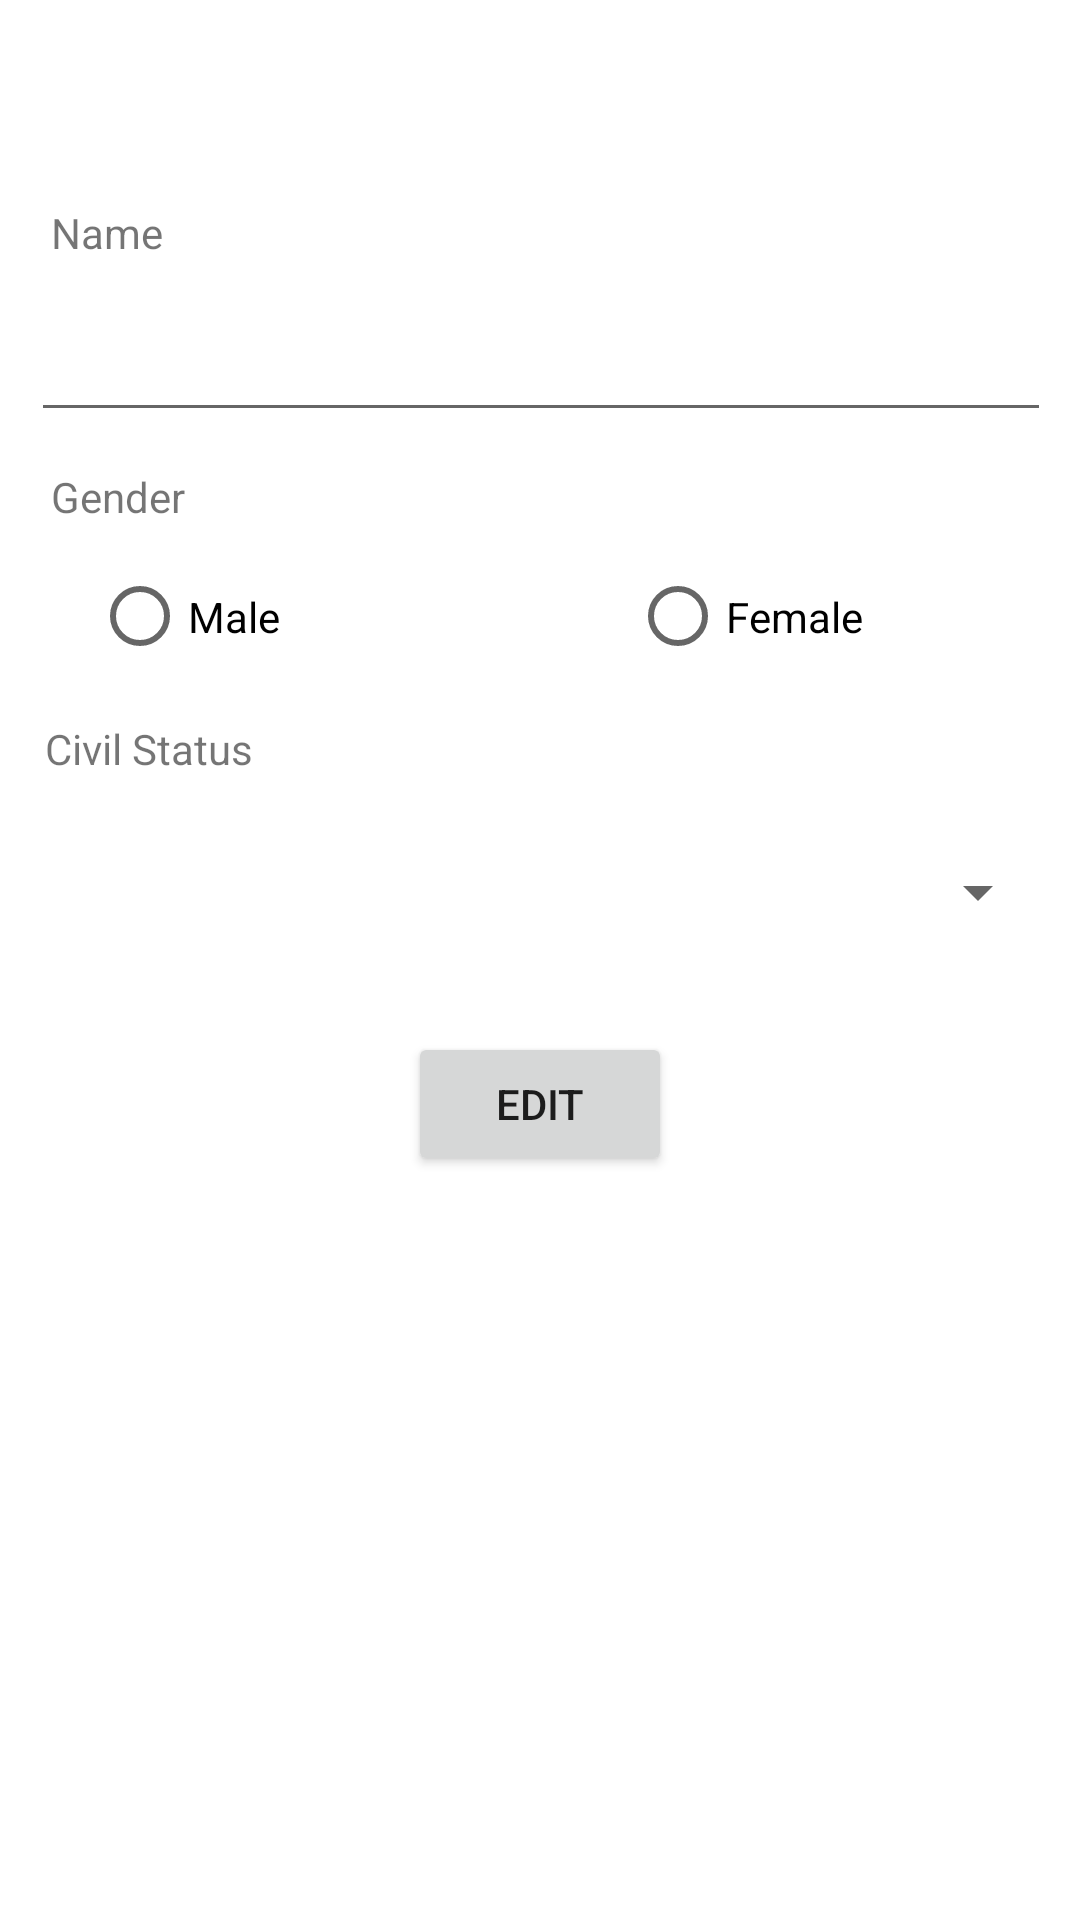

Reconstruct the res/layout file that produces this screen, plus the resources it refers to.
<!-- AndroidManifest.xml: application theme Theme.BookGuru -->
<!-- res/layout/activity_edit_records.xml -->
<?xml version="1.0" encoding="utf-8"?>
<androidx.constraintlayout.widget.ConstraintLayout xmlns:android="http://schemas.android.com/apk/res/android"
    xmlns:app="http://schemas.android.com/apk/res-auto"
    xmlns:tools="http://schemas.android.com/tools"
    android:layout_width="match_parent"
    android:layout_height="match_parent"
    tools:context=".EditRecords">

    <Button
        android:id="@+id/btnQuery"
        android:layout_width="wrap_content"
        android:layout_height="wrap_content"
        android:layout_marginTop="24dp"
        android:text="Edit"
        app:layout_constraintEnd_toEndOf="parent"
        app:layout_constraintStart_toStartOf="parent"
        app:layout_constraintTop_toBottomOf="@+id/status" />
    <EditText
        android:id="@+id/edtitemcode"
        android:layout_width="340dp"
        android:layout_height="45dp"
        android:layout_marginTop="12dp"
        android:ems="10"
        android:inputType="textPersonName"
        app:layout_constraintEnd_toEndOf="parent"
        app:layout_constraintHorizontal_bias="0.513"
        app:layout_constraintStart_toStartOf="parent"
        app:layout_constraintTop_toBottomOf="@+id/textView2"/>
    <Spinner
        android:id="@+id/status"
        android:layout_width="340dp"
        android:layout_height="45dp"
        android:layout_marginTop="16dp"
        android:animateLayoutChanges="false"
        app:layout_constraintEnd_toEndOf="parent"
        app:layout_constraintStart_toStartOf="parent"
        app:layout_constraintTop_toBottomOf="@+id/textView3"/>

    <RadioGroup
        android:id="@+id/RGgender"
        android:layout_width="374dp"
        android:layout_height="45dp"
        android:layout_marginTop="8dp"
        android:orientation="horizontal"
        app:layout_constraintEnd_toEndOf="parent"
        app:layout_constraintHorizontal_bias="0.486"
        app:layout_constraintStart_toStartOf="parent"
        app:layout_constraintTop_toBottomOf="@+id/textView">

        <RadioButton
            android:id="@+id/male"
            android:layout_width="wrap_content"
            android:layout_height="wrap_content"
            android:layout_marginStart="37dp"
            android:layout_marginLeft="37dp"
            android:layout_weight="1"
            android:text="Male"/>
        <RadioButton
            android:id="@+id/female"
            android:layout_width="wrap_content"
            android:layout_height="wrap_content"
            android:layout_marginStart="37dp"
            android:layout_marginLeft="37dp"
            android:layout_weight="1"
            android:text="Female"/>
    </RadioGroup>
    <TextView
        android:id="@+id/textView"
        android:layout_width="wrap_content"
        android:layout_height="wrap_content"
        android:layout_marginTop="12dp"
        android:text="Gender"
        app:layout_constraintEnd_toEndOf="parent"
        app:layout_constraintHorizontal_bias="0.054"
        app:layout_constraintStart_toStartOf="parent"
        app:layout_constraintTop_toBottomOf="@+id/edtitemcode" />

    <TextView
        android:id="@+id/textView3"
        android:layout_width="wrap_content"
        android:layout_height="wrap_content"
        android:layout_marginTop="12dp"
        android:text="Civil Status"
        app:layout_constraintEnd_toEndOf="parent"
        app:layout_constraintHorizontal_bias="0.052"
        app:layout_constraintStart_toStartOf="parent"
        app:layout_constraintTop_toBottomOf="@+id/RGgender" />
    <TextView
        android:id="@+id/textView2"
        android:layout_width="wrap_content"
        android:layout_height="wrap_content"
        android:layout_marginTop="68dp"
        android:text="Name"
        app:layout_constraintEnd_toEndOf="parent"
        app:layout_constraintHorizontal_bias="0.053"
        app:layout_constraintStart_toStartOf="parent"
        app:layout_constraintTop_toTopOf="parent" />
</androidx.constraintlayout.widget.ConstraintLayout>
<!-- resources referenced by this layout -->
<resources>
  <style name="Theme.BookGuru" parent="Theme.MaterialComponents.DayNight.DarkActionBar">
          
          <item name="colorPrimary">@color/purple_500</item>
          <item name="colorPrimaryVariant">@color/purple_700</item>
          <item name="colorOnPrimary">@color/white</item>
          
          <item name="colorSecondary">@color/teal_200</item>
          <item name="colorSecondaryVariant">@color/teal_700</item>
          <item name="colorOnSecondary">@color/black</item>
          
          <item name="android:statusBarColor">?attr/colorPrimaryVariant</item>
          
      </style>
  <!-- not gathered from this repository: default colours our renderer supplied (Android Studio template values) -->
  <color name="purple_500">#FF6200EE</color>
  <color name="purple_700">#FF3700B3</color>
  <color name="teal_200">#FF03DAC5</color>
  <color name="teal_700">#FF018786</color>
  <color name="black">#FF000000</color>
  <color name="white">#FFFFFFFF</color>
</resources>
